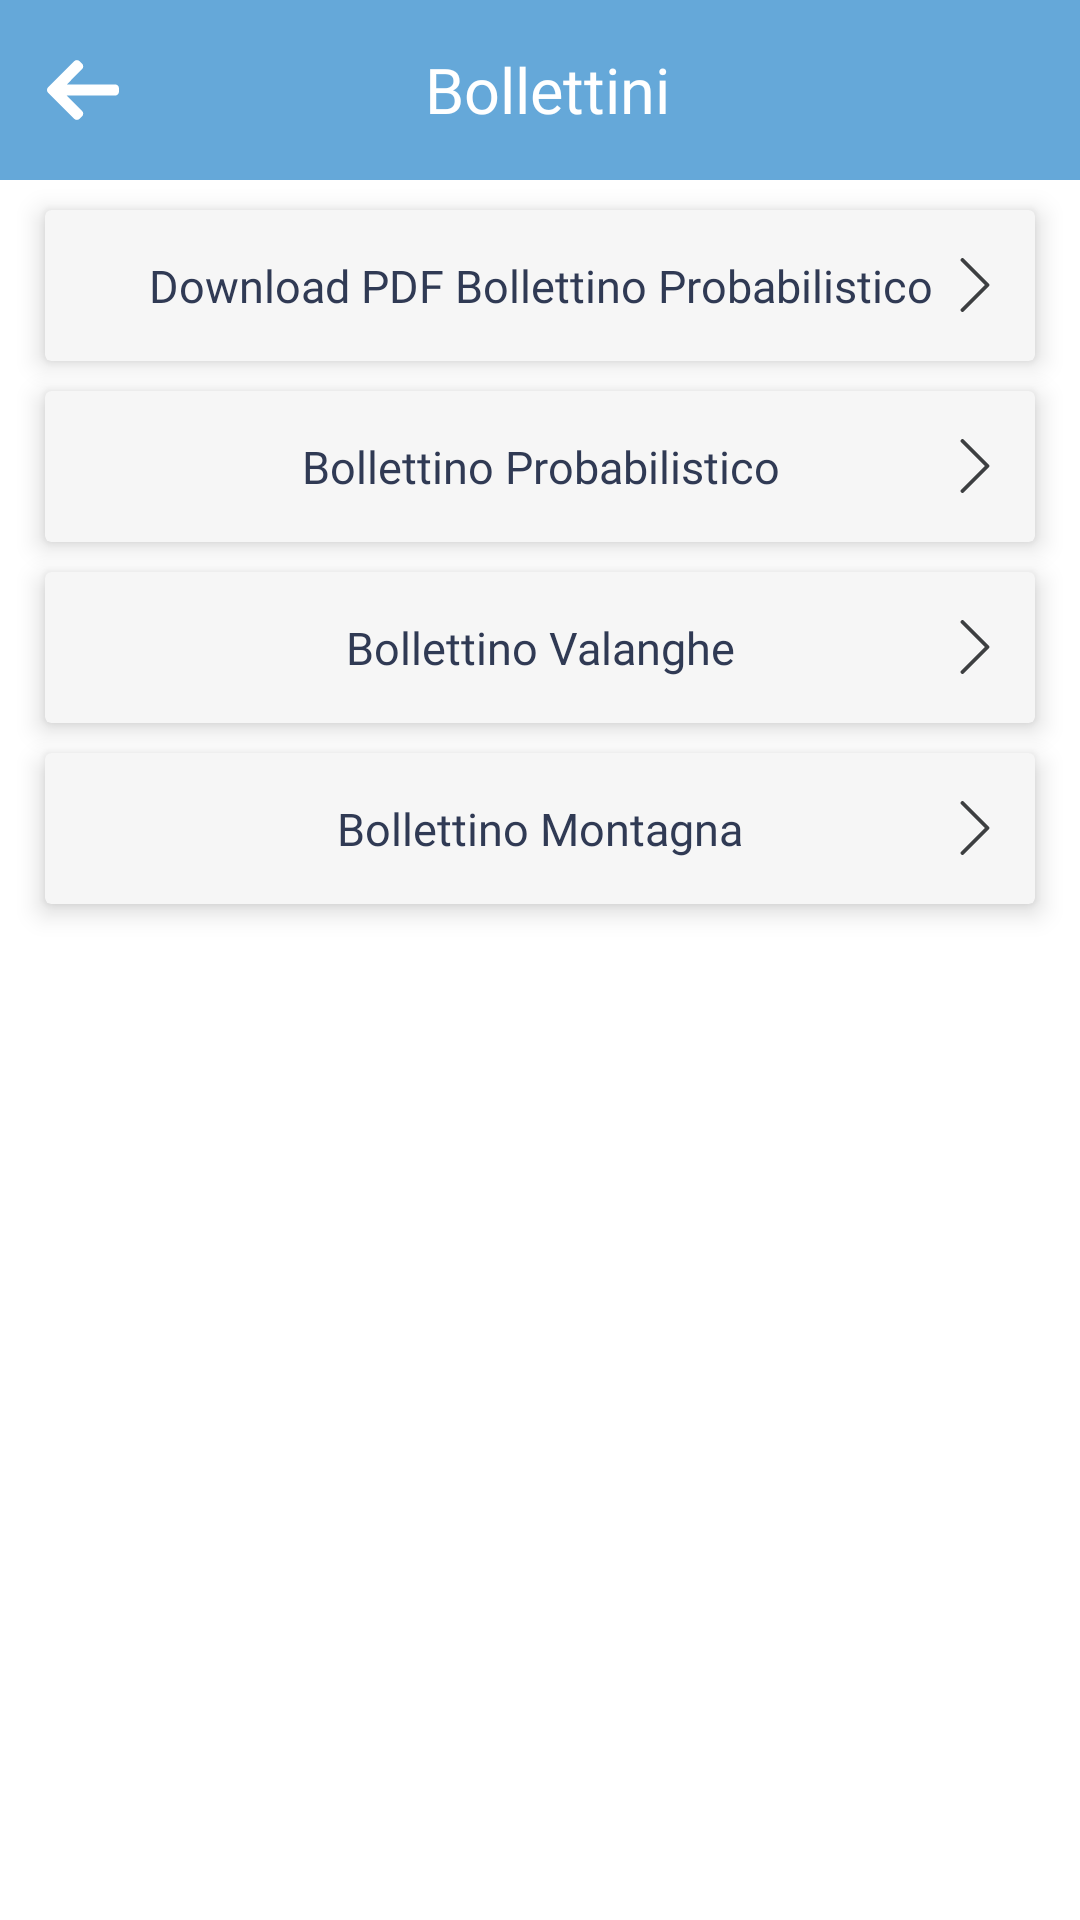

This screen was rendered from an Android layout file. Write that file and the resources it references.
<!-- AndroidManifest.xml: application theme AppTheme -->
<!-- res/layout/activity_bulletin.xml -->
<?xml version="1.0" encoding="utf-8"?>
<layout>
  <data/>
  <RelativeLayout xmlns:android="http://schemas.android.com/apk/res/android"
    xmlns:tools="http://schemas.android.com/tools"
    xmlns:app="http://schemas.android.com/apk/res-auto"
    android:layout_width="match_parent"
    android:layout_height="match_parent"
    tools:context=".fragments.MainFragment">

    
    <LinearLayout
      android:layout_width="match_parent"
      android:layout_height="@dimen/toolbar_height"
      android:background="@color/app_azure"
      android:orientation="horizontal">
      <ImageButton
        android:layout_width="55dp"
        android:layout_height="match_parent"
        android:padding="16dp"
        android:layout_gravity="center"
        android:id="@+id/fragment_radar_day_btn_menu"
        android:background="#00000000"
        android:src="@drawable/ic_arrow_back"
        />
      <TextView
        android:layout_width="match_parent"
        android:layout_height="match_parent"
        android:gravity="center"
        android:text="Bollettini"
        android:fontFamily="@font/os_regular"
        android:textColor="@color/white"
        android:layout_marginRight="50dp"
        android:layout_gravity="center_horizontal"
        android:textSize="@dimen/activity_weatherreport_title_size"/>
    </LinearLayout>
    

    
    <LinearLayout
      android:layout_width="match_parent"
      android:layout_marginTop="@dimen/toolbar_height"
      android:layout_height="match_parent"
      android:background="@color/white"
      android:orientation="vertical">

      
        <android.support.v7.widget.CardView
            android:id="@+id/activity_bulletin_crdw_prob"
            android:layout_width="match_parent"
            android:layout_height="wrap_content"
            android:layout_marginTop="@dimen/offset_10"
            android:layout_marginLeft="@dimen/offset_15"
            android:layout_marginRight="@dimen/offset_15"
            android:backgroundTint="@color/white_gray"
            app:cardElevation="@dimen/card_elevation">
            <RelativeLayout
                android:layout_width="wrap_content"
                android:padding="@dimen/card_rl_padding"
                android:layout_height="wrap_content"
                android:orientation="horizontal">
                <TextView
                    android:layout_width="match_parent"
                    android:layout_height="wrap_content"
                    android:textSize="@dimen/card_text_size"
                    android:textColor="@color/blue_main"
                    android:layout_gravity="center_horizontal"
                    android:fontFamily="@font/os_bold"
                    android:gravity="center"
                    android:layout_margin="@dimen/card_text_margin"
                    android:text="Download PDF Bollettino Probabilistico"/>
                <ImageView
                    android:layout_width="@dimen/card_img_dimen"
                    android:layout_height="@dimen/card_img_dimen"
                    android:gravity="center"
                    android:layout_centerVertical="true"
                    android:layout_alignParentRight="true"
                    android:src="@drawable/ic_arrow_right"/>
            </RelativeLayout>
        </android.support.v7.widget.CardView>


        <android.support.v7.widget.CardView
            android:id="@+id/activity_bulletin_crdw_prob_intenal"
            android:layout_width="match_parent"
            android:layout_height="wrap_content"
            android:layout_marginTop="@dimen/offset_10"
            android:layout_marginLeft="@dimen/offset_15"
            android:layout_marginRight="@dimen/offset_15"
            android:backgroundTint="@color/white_gray"
            app:cardElevation="@dimen/card_elevation">
            <RelativeLayout
                android:layout_width="wrap_content"
                android:padding="@dimen/card_rl_padding"
                android:layout_height="wrap_content"
                android:orientation="horizontal">
                <TextView
                    android:layout_width="match_parent"
                    android:layout_height="wrap_content"
                    android:textSize="@dimen/card_text_size"
                    android:textColor="@color/blue_main"
                    android:layout_gravity="center_horizontal"
                    android:fontFamily="@font/os_bold"
                    android:gravity="center"
                    android:layout_margin="@dimen/card_text_margin"
                    android:text="Bollettino Probabilistico"/>
                <ImageView
                    android:layout_width="@dimen/card_img_dimen"
                    android:layout_height="@dimen/card_img_dimen"
                    android:gravity="center"
                    android:layout_centerVertical="true"
                    android:layout_alignParentRight="true"
                    android:src="@drawable/ic_arrow_right"/>
            </RelativeLayout>
        </android.support.v7.widget.CardView>
      

      
      <android.support.v7.widget.CardView
        android:id="@+id/activity_bulletin_crdw_valanghe"
        android:layout_width="match_parent"
        android:layout_height="wrap_content"
        android:layout_marginTop="@dimen/offset_10"
        android:layout_marginLeft="@dimen/offset_15"
        android:layout_marginRight="@dimen/offset_15"
        android:backgroundTint="@color/white_gray"
        app:cardElevation="@dimen/card_elevation">

        <RelativeLayout
          android:layout_width="wrap_content"
          android:padding="@dimen/card_rl_padding"
          android:layout_height="wrap_content"
          android:orientation="vertical">
          <TextView
            android:layout_width="match_parent"
            android:layout_height="wrap_content"
            android:textSize="@dimen/card_text_size"
            android:textColor="@color/blue_main"
            android:layout_gravity="center_horizontal"
            android:fontFamily="@font/os_bold"
            android:gravity="center"
            android:layout_margin="@dimen/card_text_margin"
            android:text="Bollettino Valanghe"/>
          <ImageView
            android:layout_width="@dimen/card_img_dimen"
            android:layout_height="@dimen/card_img_dimen"
            android:layout_centerVertical="true"
            android:gravity="center"
            android:layout_alignParentRight="true"
            android:src="@drawable/ic_arrow_right"/>
        </RelativeLayout>
      </android.support.v7.widget.CardView>
      

      
      <android.support.v7.widget.CardView
        android:id="@+id/activity_bulletin_crdw_montagna"
        android:layout_width="match_parent"
        android:layout_height="wrap_content"
        android:layout_marginTop="@dimen/offset_10"
        android:layout_marginLeft="@dimen/offset_15"
        android:layout_marginRight="@dimen/offset_15"
        android:backgroundTint="@color/white_gray"
        app:cardElevation="@dimen/card_elevation">

        <RelativeLayout
          android:layout_width="wrap_content"
          android:padding="@dimen/card_rl_padding"
          android:layout_height="wrap_content"
          android:orientation="vertical">
          <TextView
            android:layout_width="match_parent"
            android:layout_height="wrap_content"
            android:textSize="@dimen/card_text_size"
            android:textColor="@color/blue_main"
            android:layout_gravity="center_horizontal"
            android:fontFamily="@font/os_bold"
            android:gravity="center"
            android:layout_margin="@dimen/card_text_margin"
            android:text="Bollettino Montagna"/>
          <ImageView
            android:layout_width="@dimen/card_img_dimen"
            android:layout_height="@dimen/card_img_dimen"
            android:gravity="center"
            android:layout_alignParentRight="true"
            android:layout_centerVertical="true"
            android:src="@drawable/ic_arrow_right"/>
        </RelativeLayout>
      </android.support.v7.widget.CardView>
      

    </LinearLayout>
    

  </RelativeLayout>
</layout>
<!-- resources referenced by this layout -->
<resources>
  <color name="app_azure">#65A8D9</color>
  <color name="blue_main">#303A54</color>
  <color name="white">#FFFFFF</color>
  <color name="white_gray">#F6F6F6</color>
  <dimen name="activity_weatherreport_title_size">21sp</dimen>
  <dimen name="card_elevation">5dp</dimen>
  <dimen name="card_img_dimen">20dp</dimen>
  <dimen name="card_rl_padding">10dp</dimen>
  <dimen name="card_text_margin">5dp</dimen>
  <dimen name="card_text_size">15sp</dimen>
  <dimen name="offset_10">10dp</dimen>
  <dimen name="offset_15">15dp</dimen>
  <dimen name="toolbar_height">60dp</dimen>
  <!-- drawable ic_arrow_back (drawable) -->
  <vector android:height="24dp" android:viewportHeight="492"
      android:viewportWidth="492" android:width="24dp" xmlns:android="http://schemas.android.com/apk/res/android">
      <path android:fillColor="#fff" android:pathData="M464.344,207.418l0.768,0.168H135.888l103.496,-103.724c5.068,-5.064 7.848,-11.924 7.848,-19.124c0,-7.2 -2.78,-14.012 -7.848,-19.088L223.28,49.538c-5.064,-5.064 -11.812,-7.864 -19.008,-7.864c-7.2,0 -13.952,2.78 -19.016,7.844L7.844,226.914C2.76,231.998 -0.02,238.77 0,245.974c-0.02,7.244 2.76,14.02 7.844,19.096l177.412,177.412c5.064,5.06 11.812,7.844 19.016,7.844c7.196,0 13.944,-2.788 19.008,-7.844l16.104,-16.112c5.068,-5.056 7.848,-11.808 7.848,-19.008c0,-7.196 -2.78,-13.592 -7.848,-18.652L134.72,284.406h329.992c14.828,0 27.288,-12.78 27.288,-27.6v-22.788C492,219.198 479.172,207.418 464.344,207.418z"/>
  </vector>
  <!-- drawable ic_arrow_right (drawable) -->
  <?xml version="1.0" encoding="utf-8"?>
  <vector xmlns:android="http://schemas.android.com/apk/res/android"
      android:width="129dp"
      android:height="129dp"
      android:viewportWidth="129"
      android:viewportHeight="129">
  
      <path
          android:fillColor="#3D3F41"
          android:pathData="M40.4,121.3c-0.8,0.8-1.8,1.2-2.9,1.2s-2.1-0.4-2.9-1.2c-1.6-1.6-1.6-4.2 0-5.8l51-51-51-51c-1.6-1.6-1.6-4.2 0-5.8 1.6-1.6 4.2-1.6 5.8,0l53.9,53.9c1.6,1.6 1.6,4.2 0,5.8l-53.9,53.9z" />
  </vector>
  <style name="AppTheme" parent="Theme.AppCompat.Light.NoActionBar">
      
      <item name="colorPrimary">@color/colorPrimary</item>
      <item name="colorPrimaryDark">#303E85</item>
      <item name="colorAccent">#303E85</item>
  
      <item name="preferenceTheme">@style/PreferenceThemeOverlay.v14.Material</item>
    </style>
  <color name="colorPrimary">@color/blue_main</color>
</resources>
